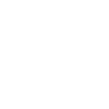
t = 0.00 s
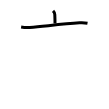
t = 2.00 s
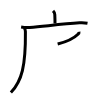
t = 4.00 s
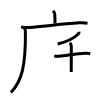
t = 6.00 s
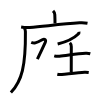
t = 8.00 s
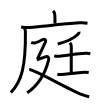
t = 10.00 s

The animated SVG that drew these frames (rendered in a browser with its animation timeline set to each time). Animation: 10 SMIL elements (animate=10); one cycle of 10.00 s.

<svg width="109px" height="109px" viewBox="0 0 px 109px" xmlns="http://www.w3.org/2000/svg" xmlns:xlink="http://www.w3.org/1999/xlink" xml:space="preserve" version="1.1"  baseProfile="full">
<path d="M53.06,10.88c1.22,1.22,1.76,2.49,1.76,3.9c0,1.71,0.18,3.34,0.18,8.71" style="fill:none;stroke:black;stroke-width:3;opacity:0">
  <animate attributeType="CSS" attributeName="opacity" from="0" to="1" begin="0s" dur="1s" repeatCount="Indefinite" fill="freeze" />
</path>
<path d="M21.13,27.08c2.58,0.42,6.43,0.61,8.68,0.41c15.69-1.37,32.81-3.62,49.76-4.68c3.76-0.24,6.04,0.07,7.93,0.4" style="fill:none;stroke:black;stroke-width:3;opacity:0">
  <animate attributeType="CSS" attributeName="opacity" from="0" to="1" begin="1s" dur="1s" repeatCount="Indefinite" fill="freeze" />
</path>
<path d="M24.18,28c0.83,0.83,1.21,1.92,1.23,3.61C25.75,65.75,21.88,81,10.88,92.48" style="fill:none;stroke:black;stroke-width:3;opacity:0">
  <animate attributeType="CSS" attributeName="opacity" from="0" to="1" begin="2s" dur="1s" repeatCount="Indefinite" fill="freeze" />
</path>
<path d="M79.04,31.82c0.12,0.8-0.4,1.93-1.06,2.4c-2.61,2.6-9.82,7.07-20.32,9.83" style="fill:none;stroke:black;stroke-width:3;opacity:0">
  <animate attributeType="CSS" attributeName="opacity" from="0" to="1" begin="3s" dur="1s" repeatCount="Indefinite" fill="freeze" />
</path>
<path d="M54.22,55.82c1.35,0.4,3.84,0.53,5.19,0.4c7.34-0.71,17.84-2.44,26.14-2.89c2.25-0.12,3.45,0.03,4.74,0.39" style="fill:none;stroke:black;stroke-width:3;opacity:0">
  <animate attributeType="CSS" attributeName="opacity" from="0" to="1" begin="4s" dur="1s" repeatCount="Indefinite" fill="freeze" />
</path>
<path d="M69.87,42.8c0.91,0.91,1.44,2.33,1.44,3.9c0,3.18-0.06,18.18-0.06,25.37" style="fill:none;stroke:black;stroke-width:3;opacity:0">
  <animate attributeType="CSS" attributeName="opacity" from="0" to="1" begin="5s" dur="1s" repeatCount="Indefinite" fill="freeze" />
</path>
<path d="M57.31,74.21c1.18,0.27,3.35,0.38,4.52,0.27c6.17-0.6,16.42-1.95,22.76-2.24c1.96-0.09,3.15,0.13,4.13,0.26" style="fill:none;stroke:black;stroke-width:3;opacity:0">
  <animate attributeType="CSS" attributeName="opacity" from="0" to="1" begin="6s" dur="1s" repeatCount="Indefinite" fill="freeze" />
</path>
<path d="M31.25,42.32c1,0.43,2.71,0.9,4.04,0.54c2.21-0.61,4.46-1.73,6.98-3.1c2.41-1.31,4.14,0.13,2.89,2.85c-1.91,4.15-5.03,10.77-7.78,16.43" style="fill:none;stroke:black;stroke-width:3;opacity:0">
  <animate attributeType="CSS" attributeName="opacity" from="0" to="1" begin="7s" dur="1s" repeatCount="Indefinite" fill="freeze" />
</path>
<path d="M36.81,59.75c3.07-0.87,4.78-1.38,7.77-2.65c3.17-1.35,4.76-0.1,3.98,3.04C45.88,70.88,39.5,84.5,27.18,92.81" style="fill:none;stroke:black;stroke-width:3;opacity:0">
  <animate attributeType="CSS" attributeName="opacity" from="0" to="1" begin="8s" dur="1s" repeatCount="Indefinite" fill="freeze" />
</path>
<path d="M29.2,69.49c5.19-0.17,37.05,18.76,51.41,24.53c2.61,1.05,4.89,2.1,8.62,2.73" style="fill:none;stroke:black;stroke-width:3;opacity:0">
  <animate attributeType="CSS" attributeName="opacity" from="0" to="1" begin="9s" dur="1s" repeatCount="Indefinite" fill="freeze" />
</path>
</svg>
